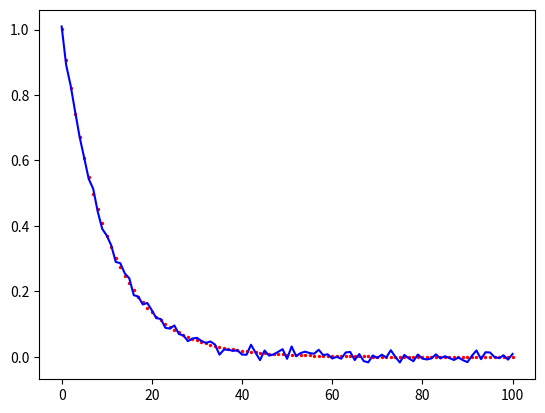

This chart was generated by the following Python code:

import os
os.system('cls' if os.name == 'nt' else 'clear')
import numpy as np
from scipy.optimize import curve_fit
import matplotlib.pyplot as plt

# Generate synthetic battery data
time = np.linspace(0, 100, 101)
voltage = np.exp(-time/10) + np.random.normal(scale=0.01, size=101)

# Define equivalent circuit model
def equivalent_circuit(t, R, C, V0):
    return V0 - R*np.exp(-t/(R*C))

# Fit equivalent circuit model to synthetic data
params0 = [2.4, 1, 1]  # initial guess for R, C, V0
params_fit, cov = curve_fit(equivalent_circuit, time, voltage, p0=params0)

# Print the fitted parameters
print("Fitted parameters:", params_fit)

plt.plot(time, voltage, '-', color ='blue', label ="Data")
plt.scatter(time, equivalent_circuit(time,*params_fit), s=2, color ='red',  label ="Curve fit")
plt.show()
